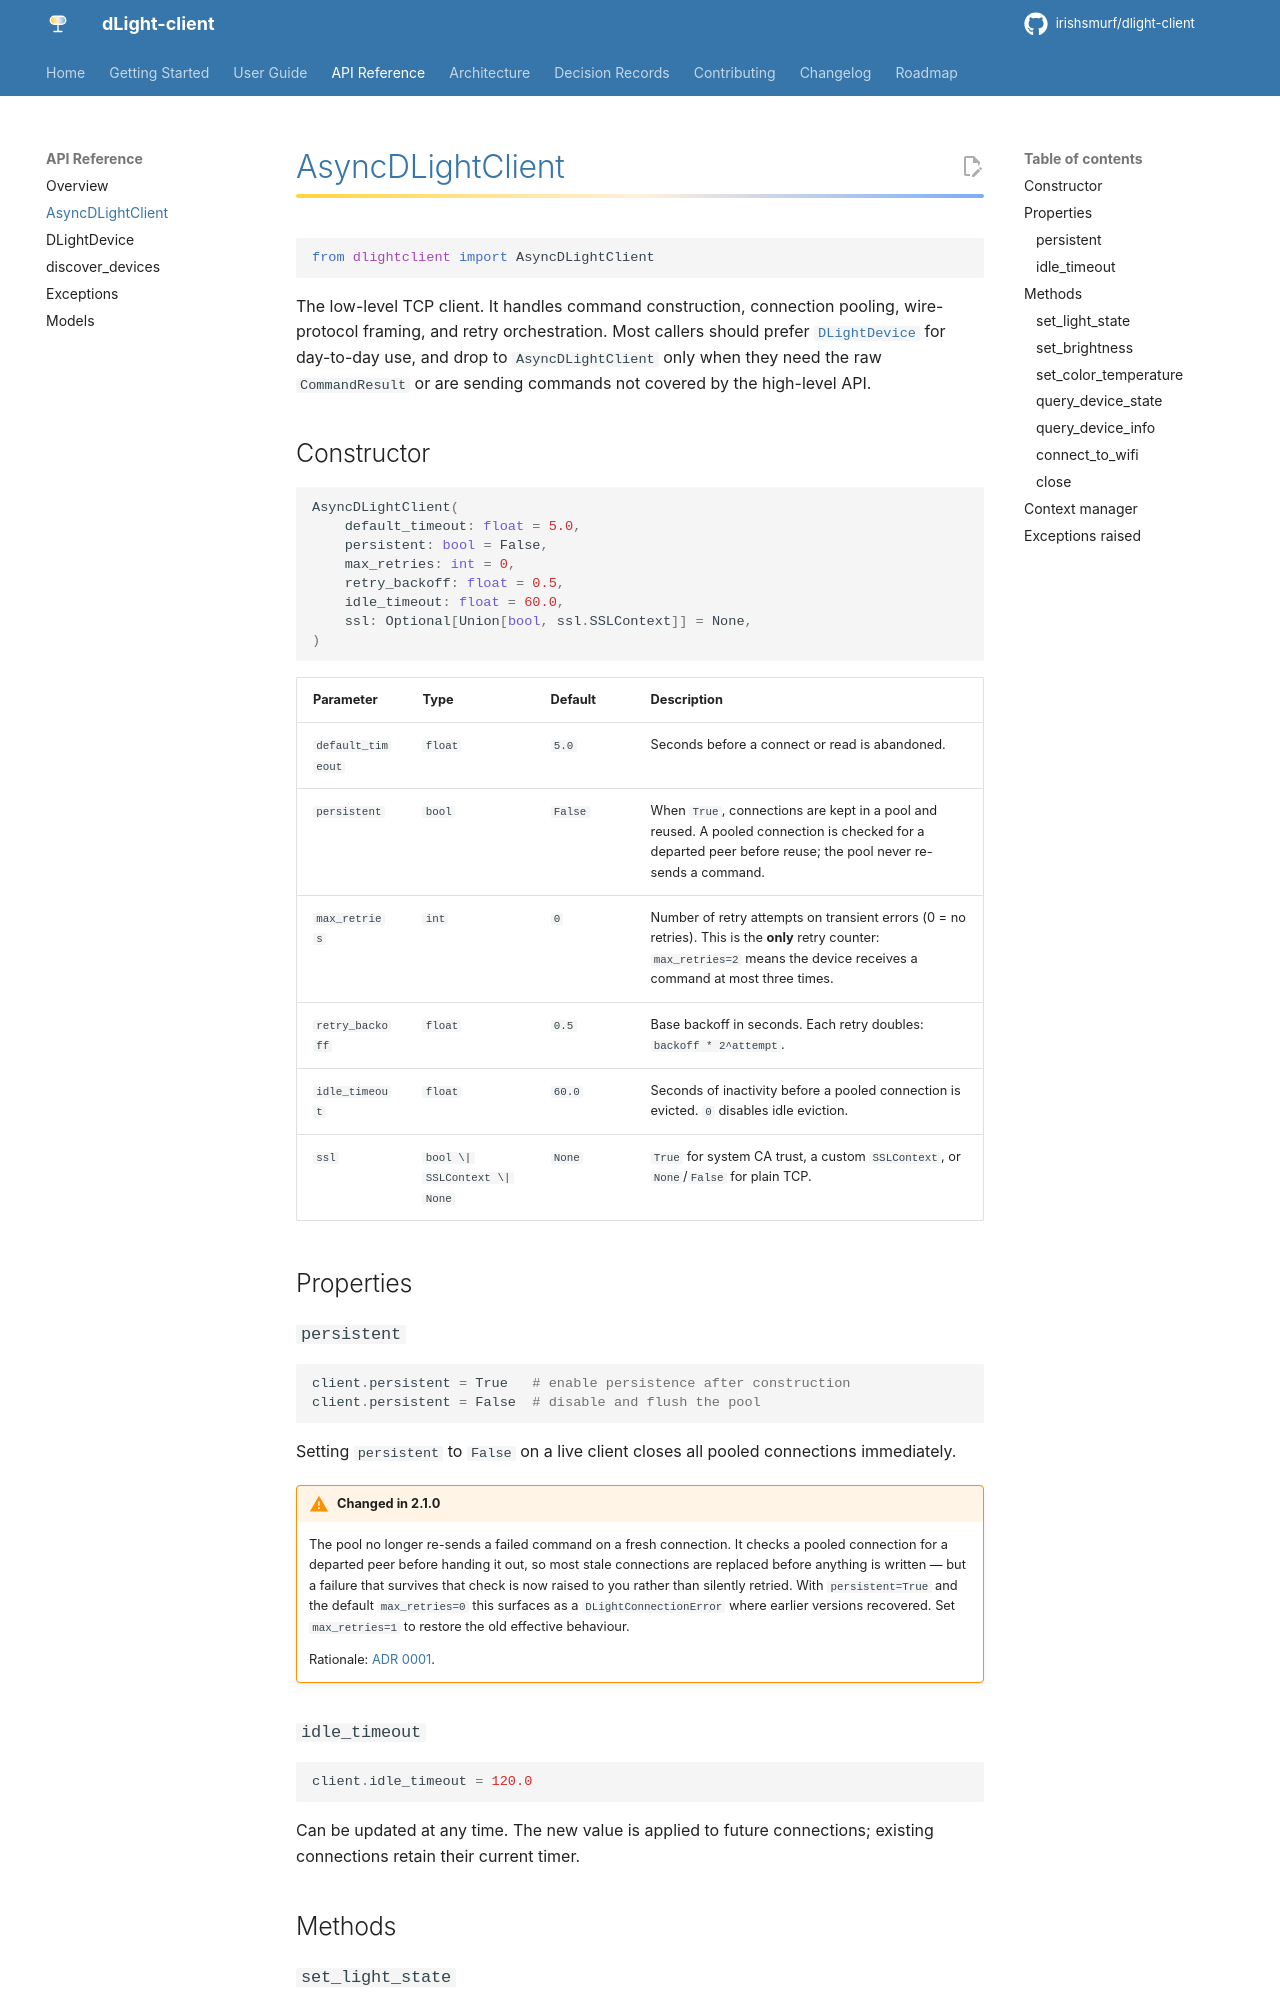

repository: Irishsmurf/dlight-client · page: api/client/index.html · generator: mkdocs

# AsyncDLightClient

```python
from dlightclient import AsyncDLightClient
```

The low-level TCP client. It handles command construction, connection pooling, wire-protocol framing, and retry orchestration. Most callers should prefer [`DLightDevice`](device.md) for day-to-day use, and drop to `AsyncDLightClient` only when they need the raw `CommandResult` or are sending commands not covered by the high-level API.

## Constructor

```python
AsyncDLightClient(
    default_timeout: float = 5.0,
    persistent: bool = False,
    max_retries: int = 0,
    retry_backoff: float = 0.5,
    idle_timeout: float = 60.0,
    ssl: Optional[Union[bool, ssl.SSLContext]] = None,
)
```

| Parameter | Type | Default | Description |
|---|---|---|---|
| `default_timeout` | `float` | `5.0` | Seconds before a connect or read is abandoned. |
| `persistent` | `bool` | `False` | When `True`, connections are kept in a pool and reused. A pooled connection is checked for a departed peer before reuse; the pool never re-sends a command. |
| `max_retries` | `int` | `0` | Number of retry attempts on transient errors (0 = no retries). This is the **only** retry counter: `max_retries=2` means the device receives a command at most three times. |
| `retry_backoff` | `float` | `0.5` | Base backoff in seconds. Each retry doubles: `backoff * 2^attempt`. |
| `idle_timeout` | `float` | `60.0` | Seconds of inactivity before a pooled connection is evicted. `0` disables idle eviction. |
| `ssl` | `bool \| SSLContext \| None` | `None` | `True` for system CA trust, a custom `SSLContext`, or `None`/`False` for plain TCP. |

## Properties

### `persistent`

```python
client.persistent = True   # enable persistence after construction
client.persistent = False  # disable and flush the pool
```

Setting `persistent` to `False` on a live client closes all pooled connections immediately.

!!! warning "Changed in 2.1.0"
    The pool no longer re-sends a failed command on a fresh connection. It checks a pooled connection for a departed peer before handing it out, so most stale connections are replaced before anything is written — but a failure that survives that check is now raised to you rather than silently retried. With `persistent=True` and the default `max_retries=0` this surfaces as a `DLightConnectionError` where earlier versions recovered. Set `max_retries=1` to restore the old effective behaviour.

    Rationale: [ADR 0001](../adr/0001-no-byte-replay-in-the-connection-pool.md).
